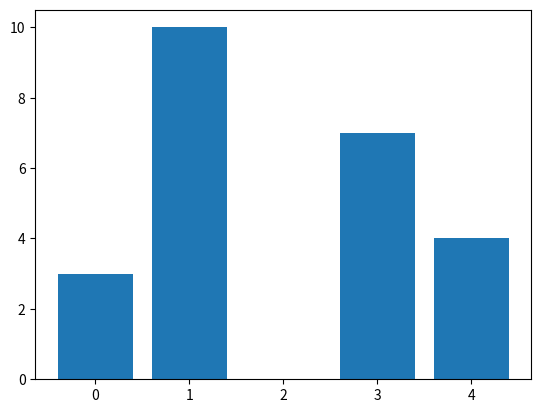

This figure's Python source:
from __future__ import division
import numpy as np
import matplotlib.pyplot as plt

a = ["some file", "22", "43", "11","34", "26"]

r = list(map(int, (a[1], a[2], a[3], a[4], a[5])))
s = np.array([int((x - min(r))/(max(r) - min(r)) * 10) for x in r])

plt.bar(np.arange(len(s)), s)
plt.show()

# https://www.youtube.com/watch?v=XDv6T4a0RNc 
# https://stackoverflow.com/questions/43264883/plotting-a-numpy-array-as-a-histogram